3-way image classification set "data" from GitHub (Niyigena-Yves/Summative-MLOP); label vocabulary: angular leaf spot, bean rust, healthy.

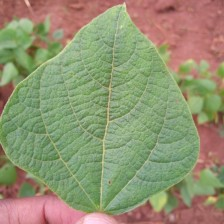
Label: healthy

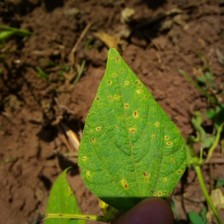
Label: bean rust

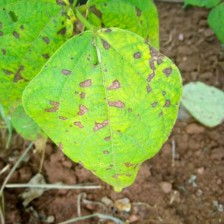
Label: angular leaf spot

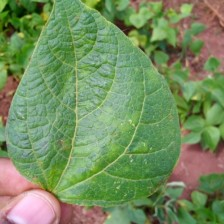
Label: healthy

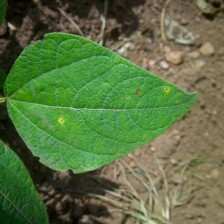
Label: bean rust

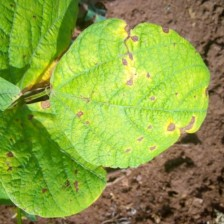
Label: angular leaf spot
